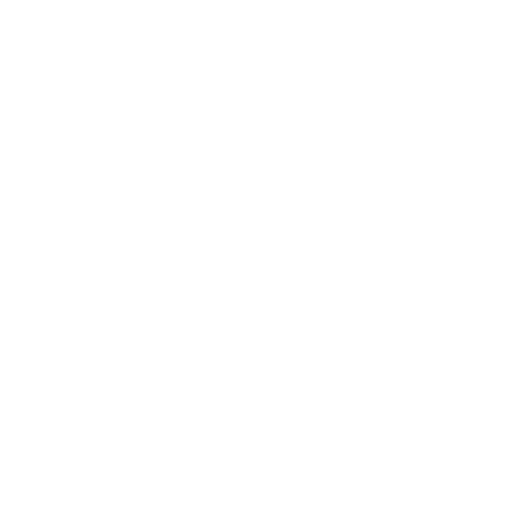
t = 0.00 s
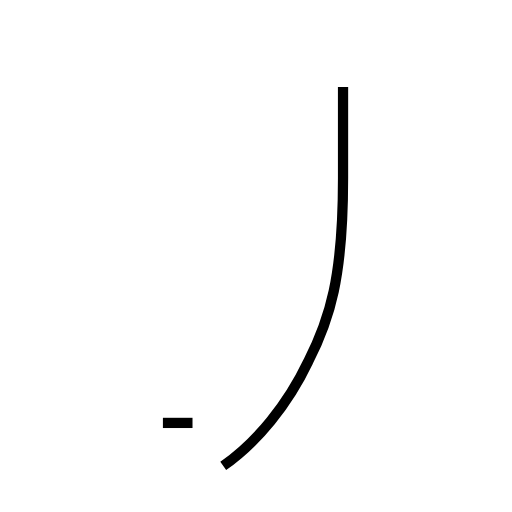
t = 1.31 s
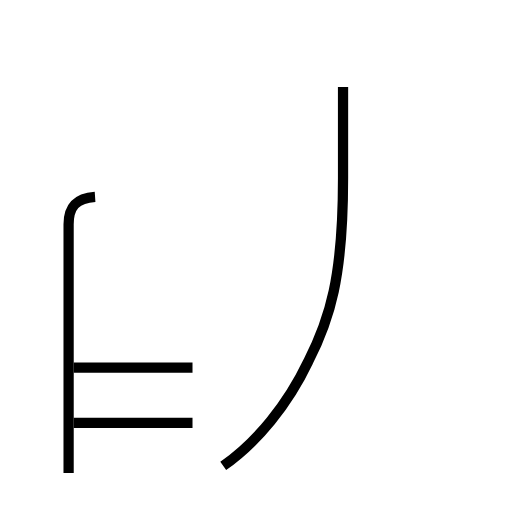
t = 2.77 s
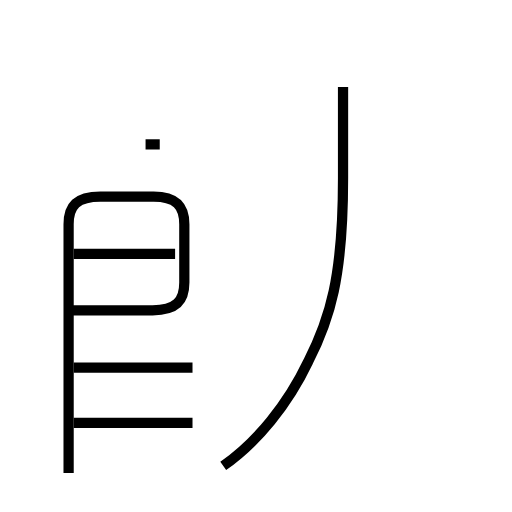
t = 3.97 s
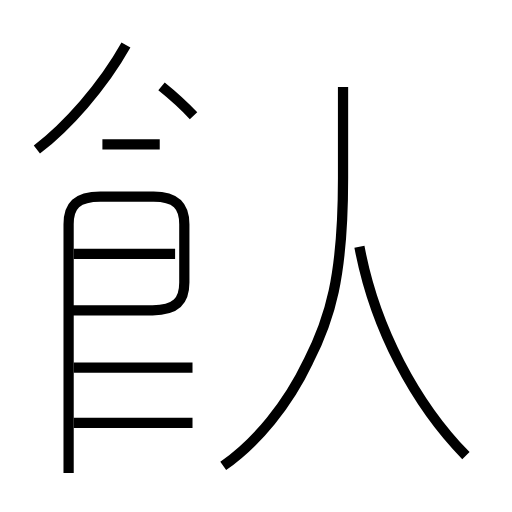
t = 5.32 s
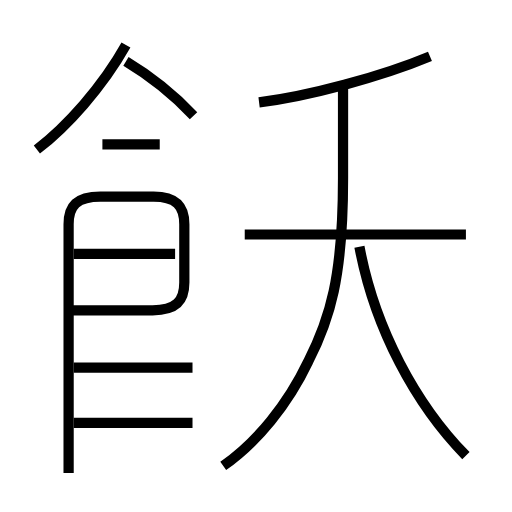
t = 6.62 s

The animated SVG that drew these frames (rendered in a browser with its animation timeline set to each time). Animation: 11 SMIL elements (animate=11); one cycle of 6.62 s.

<?xml version='1.0' encoding='utf-8'?>
<svg viewBox="0.0 -6.0 50.0 50.0" version="1.1" xmlns="http://www.w3.org/2000/svg"><rect x="-1000" y="-1000" width="2000" height="2000" stroke="white" fill="white" /><g style="fill:none;stroke:#000000;stroke-width:1"><path d="M 21.8 1.5 C 25.1 -0.8 28.1 -4.5 30.1 -8.7 C 32.2 -12.8 33.5 -16.9 33.5 -26.6 L 33.5 -35.5 " transform="translate(0.0 38.0)" stroke-dasharray="40.6090807796152" stroke-dashoffset="40.6090807796152"><animate attributeName="stroke-dashoffset" from="40.6090807796152" to="0" dur="1.2182724233884559s" begin="0s" fill="freeze" /></path><path d="M 18.8 -2.7 L 7.2 -2.7 " transform="translate(0.0 38.0)" stroke-dasharray="11.600000000000001" stroke-dashoffset="11.600000000000001"><animate attributeName="stroke-dashoffset" from="11.600000000000001" to="0" dur="0.34800000000000003s" begin="1.2182724233884559s" fill="freeze" /></path><path d="M 18.8 -8.1 L 7.2 -8.1 " transform="translate(0.0 38.0)" stroke-dasharray="11.600000000000001" stroke-dashoffset="11.600000000000001"><animate attributeName="stroke-dashoffset" from="11.600000000000001" to="0" dur="0.34800000000000003s" begin="1.566272423388456s" fill="freeze" /></path><path d="M 6.7 2.2 L 6.7 -22.1 C 6.7 -23.9 7.5 -24.8 9.8 -24.8 L 15.0 -24.8 C 17.2 -24.8 18.0 -23.9 18.0 -22.1 L 18.0 -16.4 C 18.0 -14.6 17.2 -13.7 14.9 -13.7 L 7.2 -13.7 " transform="translate(0.0 38.0)" stroke-dasharray="57.105818287087935" stroke-dashoffset="57.105818287087935"><animate attributeName="stroke-dashoffset" from="57.105818287087935" to="0" dur="1.713174548612638s" begin="1.914272423388456s" fill="freeze" /></path><path d="M 17.1 -19.2 L 7.2 -19.2 " transform="translate(0.0 38.0)" stroke-dasharray="9.900000000000002" stroke-dashoffset="9.900000000000002"><animate attributeName="stroke-dashoffset" from="9.900000000000002" to="0" dur="0.29700000000000004s" begin="3.627446972001094s" fill="freeze" /></path><path d="M 15.6 -29.9 L 10.0 -29.9 " transform="translate(0.0 38.0)" stroke-dasharray="5.6" stroke-dashoffset="5.6"><animate attributeName="stroke-dashoffset" from="5.6" to="0" dur="0.16799999999999998s" begin="3.924446972001094s" fill="freeze" /></path><path d="M 3.6 -29.4 C 6.5 -31.6 10.0 -35.5 12.3 -39.6 " transform="translate(0.0 38.0)" stroke-dasharray="13.489039377827597" stroke-dashoffset="13.489039377827597"><animate attributeName="stroke-dashoffset" from="13.489039377827597" to="0" dur="0.4046711813348279s" begin="4.092446972001094s" fill="freeze" /></path><path d="M 45.5 0.5 C 40.6 -4.5 36.6 -11.9 35.1 -19.9 " transform="translate(0.0 38.0)" stroke-dasharray="23.217006440460587" stroke-dashoffset="23.217006440460587"><animate attributeName="stroke-dashoffset" from="23.217006440460587" to="0" dur="0.6965101932138176s" begin="4.497118153335921s" fill="freeze" /></path><path d="M 18.9 -32.7 C 17.2 -34.5 14.8 -36.5 12.3 -38.0 " transform="translate(0.0 38.0)" stroke-dasharray="8.48907849637425" stroke-dashoffset="8.48907849637425"><animate attributeName="stroke-dashoffset" from="8.48907849637425" to="0" dur="0.25467235489122747s" begin="5.193628346549739s" fill="freeze" /></path><path d="M 45.5 -21.1 L 23.9 -21.1 " transform="translate(0.0 38.0)" stroke-dasharray="21.6" stroke-dashoffset="21.6"><animate attributeName="stroke-dashoffset" from="21.6" to="0" dur="0.648s" begin="5.448300701440966s" fill="freeze" /></path><path d="M 25.3 -34.0 C 30.1 -34.6 37.2 -36.5 42.0 -38.5" transform="translate(0.0 38.0)" stroke-dasharray="17.33763895543383" stroke-dashoffset="17.33763895543383"><animate attributeName="stroke-dashoffset" from="17.33763895543383" to="0" dur="0.520129168663015s" begin="6.096300701440966s" fill="freeze" /></path></g></svg>
